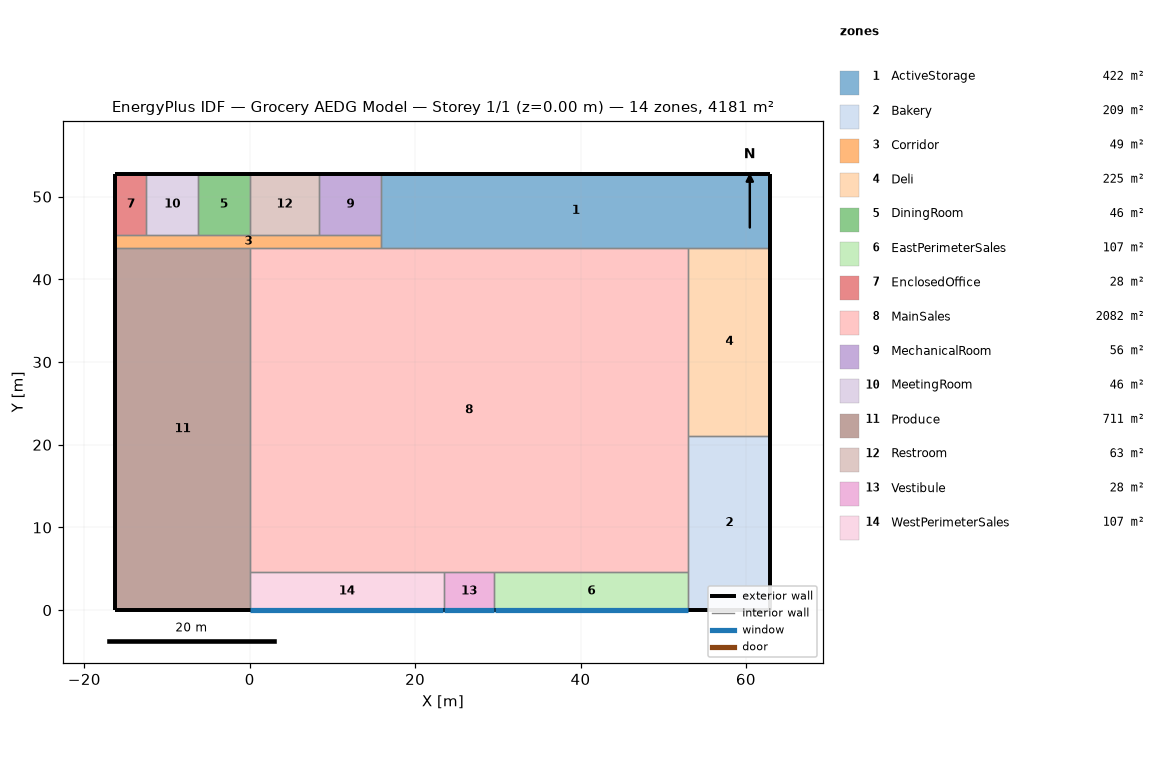
=== STOREY PLAN SPEC (per zone: floor XY polygon, exterior-wall plan segments, windows/doors) ===
zone 1: ActiveStorage  (422.2 m²)
  floor: (15.92, 43.82) (15.92, 52.80) (62.96, 52.80) (62.96, 43.82)
  exterior wall: (62.96, 43.82) – (62.96, 52.80)  [9.0 m]
  exterior wall: (62.96, 52.80) – (15.92, 52.80)  [47.0 m]
  interior walls: 4
zone 2: Bakery  (209.0 m²)
  floor: (62.96, 21.12) (62.96, 0.00) (53.06, 0.00) (53.06, 21.12)
  exterior wall: (62.96, 0.00) – (62.96, 21.12)  [21.1 m]
  exterior wall: (53.06, 0.00) – (62.96, 0.00)  [9.9 m]
  interior walls: 3
zone 3: Corridor  (49.4 m²)
  floor: (-16.23, 43.82) (-16.23, 45.36) (15.92, 45.36) (15.92, 43.82)
  exterior wall: (-16.23, 45.36) – (-16.23, 43.82)  [1.5 m]
  interior walls: 8
zone 4: Deli  (224.7 m²)
  floor: (53.06, 43.82) (62.96, 43.82) (62.96, 21.12) (53.06, 21.12)
  exterior wall: (62.96, 21.12) – (62.96, 43.82)  [22.7 m]
  interior walls: 3
zone 5: DiningRoom  (46.5 m²)
  floor: (-0.00, 52.80) (-0.00, 45.36) (-6.25, 45.36) (-6.25, 52.80)
  exterior wall: (-0.00, 52.80) – (-6.25, 52.80)  [6.2 m]
  interior walls: 3
zone 6: EastPerimeterSales  (107.4 m²)
  floor: (53.06, 4.57) (53.06, 0.00) (29.58, 0.00) (29.58, 4.57)
  exterior wall: (29.58, 0.00) – (53.06, 0.00)  [23.5 m]
    window: (29.63, 0.00) – (53.01, 0.00)  [43.0 m²]
  interior walls: 3
zone 7: EnclosedOffice  (27.8 m²)
  floor: (-16.23, 45.36) (-16.23, 52.80) (-12.49, 52.80) (-12.49, 45.36)
  exterior wall: (-16.23, 52.80) – (-16.23, 45.36)  [7.4 m]
  exterior wall: (-12.49, 52.80) – (-16.23, 52.80)  [3.7 m]
  interior walls: 2
zone 8: MainSales  (2082.4 m²)
  floor: (0.00, 4.57) (0.00, 43.82) (53.06, 43.82) (53.06, 4.57)
  interior walls: 8
zone 9: MechanicalRoom  (55.7 m²)
  floor: (15.92, 45.36) (8.43, 45.36) (8.43, 52.80) (15.92, 52.80)
  exterior wall: (15.92, 52.80) – (8.43, 52.80)  [7.5 m]
  interior walls: 3
zone 10: MeetingRoom  (46.5 m²)
  floor: (-12.49, 52.80) (-6.25, 52.80) (-6.25, 45.36) (-12.49, 45.36)
  exterior wall: (-6.25, 52.80) – (-12.49, 52.80)  [6.2 m]
  interior walls: 3
zone 11: Produce  (711.4 m²)
  floor: (-16.23, 43.82) (0.00, 43.82) (0.00, 0.00) (-16.23, 0.00)
  exterior wall: (-16.23, 43.82) – (-16.23, 0.00)  [43.8 m]
  exterior wall: (-16.23, 0.00) – (0.00, 0.00)  [16.2 m]
  interior walls: 3
zone 12: Restroom  (62.7 m²)
  floor: (8.43, 52.80) (8.43, 45.36) (-0.00, 45.36) (-0.00, 52.80)
  exterior wall: (8.43, 52.80) – (-0.00, 52.80)  [8.4 m]
  interior walls: 3
zone 13: Vestibule  (27.9 m²)
  floor: (29.58, 4.57) (29.58, 0.00) (23.48, 0.00) (23.48, 4.57)
  exterior wall: (23.48, 0.00) – (29.58, 0.00)  [6.1 m]
    window: (23.53, 0.00) – (29.53, 0.00)  [11.0 m²]
  interior walls: 3
zone 14: WestPerimeterSales  (107.4 m²)
  floor: (23.48, 0.00) (0.00, 0.00) (0.00, 4.57) (23.48, 4.57)
  exterior wall: (0.00, 0.00) – (23.48, 0.00)  [23.5 m]
    window: (0.05, 0.00) – (23.43, 0.00)  [43.0 m²]
  interior walls: 3

=== DERIVED (storey summary) ===
Building: Grocery AEDG Model
Storey: 1 of 1  (floor level z = 0.00 m)
Storey gross floor area: 4180.8 m²
Zones on this storey: 14
  - ActiveStorage: floor 422.2 m²; exterior wall 56.0 m (256.1 m²); WWR 0.0%
  - Bakery: floor 209.0 m²; exterior wall 31.0 m (141.8 m²); WWR 0.0%
  - Corridor: floor 49.4 m²; exterior wall 1.5 m (7.0 m²); WWR 0.0%
  - Deli: floor 224.7 m²; exterior wall 22.7 m (103.8 m²); WWR 0.0%
  - DiningRoom: floor 46.5 m²; exterior wall 6.2 m (28.6 m²); WWR 0.0%
  - EastPerimeterSales: floor 107.4 m²; exterior wall 23.5 m (107.4 m²); 1 window(s) 43.0 m²; WWR 40.0%
  - EnclosedOffice: floor 27.8 m²; exterior wall 11.2 m (51.1 m²); WWR 0.0%
  - MainSales: floor 2082.4 m²
  - MechanicalRoom: floor 55.7 m²; exterior wall 7.5 m (34.3 m²); WWR 0.0%
  - MeetingRoom: floor 46.5 m²; exterior wall 6.2 m (28.6 m²); WWR 0.0%
  - Produce: floor 711.4 m²; exterior wall 60.1 m (274.6 m²); WWR 0.0%
  - Restroom: floor 62.7 m²; exterior wall 8.4 m (38.5 m²); WWR 0.0%
  - Vestibule: floor 27.9 m²; exterior wall 6.1 m (27.9 m²); 1 window(s) 11.0 m²; WWR 39.5%
  - WestPerimeterSales: floor 107.4 m²; exterior wall 23.5 m (107.4 m²); 1 window(s) 43.0 m²; WWR 40.0%
Zone adjacency (shared interzone walls):
  - ActiveStorage ↔ Corridor
  - ActiveStorage ↔ Deli
  - ActiveStorage ↔ MainSales
  - ActiveStorage ↔ MechanicalRoom
  - Bakery ↔ Deli
  - Bakery ↔ EastPerimeterSales
  - Bakery ↔ MainSales
  - Corridor ↔ DiningRoom
  - Corridor ↔ EnclosedOffice
  - Corridor ↔ MainSales
  - Corridor ↔ MechanicalRoom
  - Corridor ↔ MeetingRoom
  - Corridor ↔ Produce
  - Corridor ↔ Restroom
  - Deli ↔ MainSales
  - DiningRoom ↔ MeetingRoom
  - DiningRoom ↔ Restroom
  - EastPerimeterSales ↔ MainSales
  - EastPerimeterSales ↔ Vestibule
  - EnclosedOffice ↔ MeetingRoom
  - MainSales ↔ Produce
  - MainSales ↔ Vestibule
  - MainSales ↔ WestPerimeterSales
  - MechanicalRoom ↔ Restroom
  - Produce ↔ WestPerimeterSales
  - Vestibule ↔ WestPerimeterSales